Dataset: V231 (GitHub, JuliaQuero/img_dataset). Classes: backdoor malware, PUP, packed malware, trojan malware, worm malware.

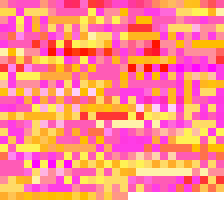
Label: packed malware

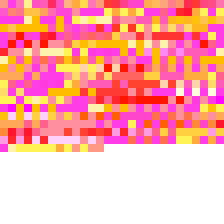
Label: trojan malware

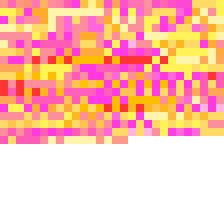
Label: backdoor malware

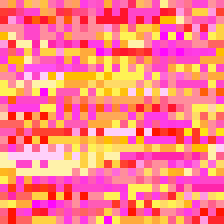
Label: worm malware

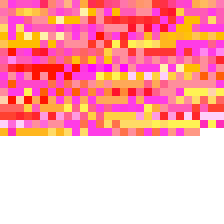
Label: trojan malware

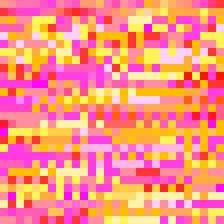
Label: PUP
